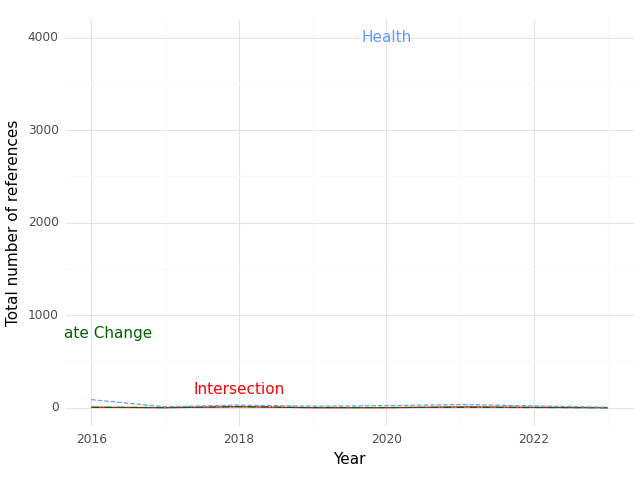

Data behind this chart, as committed beside it:
, Year, intersection, health, climate
0, 2016, 5.0, 87.0, 5.0
1, 2017, 0.0, 10.0, 2.0
2, 2018, 10.0, 28.0, 11.0
3, 2019, 0.0, 16.0, 2.0
4, 2020, 0.0, 22.0, 2.0
5, 2021, 9.0, 34.0, 4.0
6, 2023, 0.0, 5.0, 0.0
